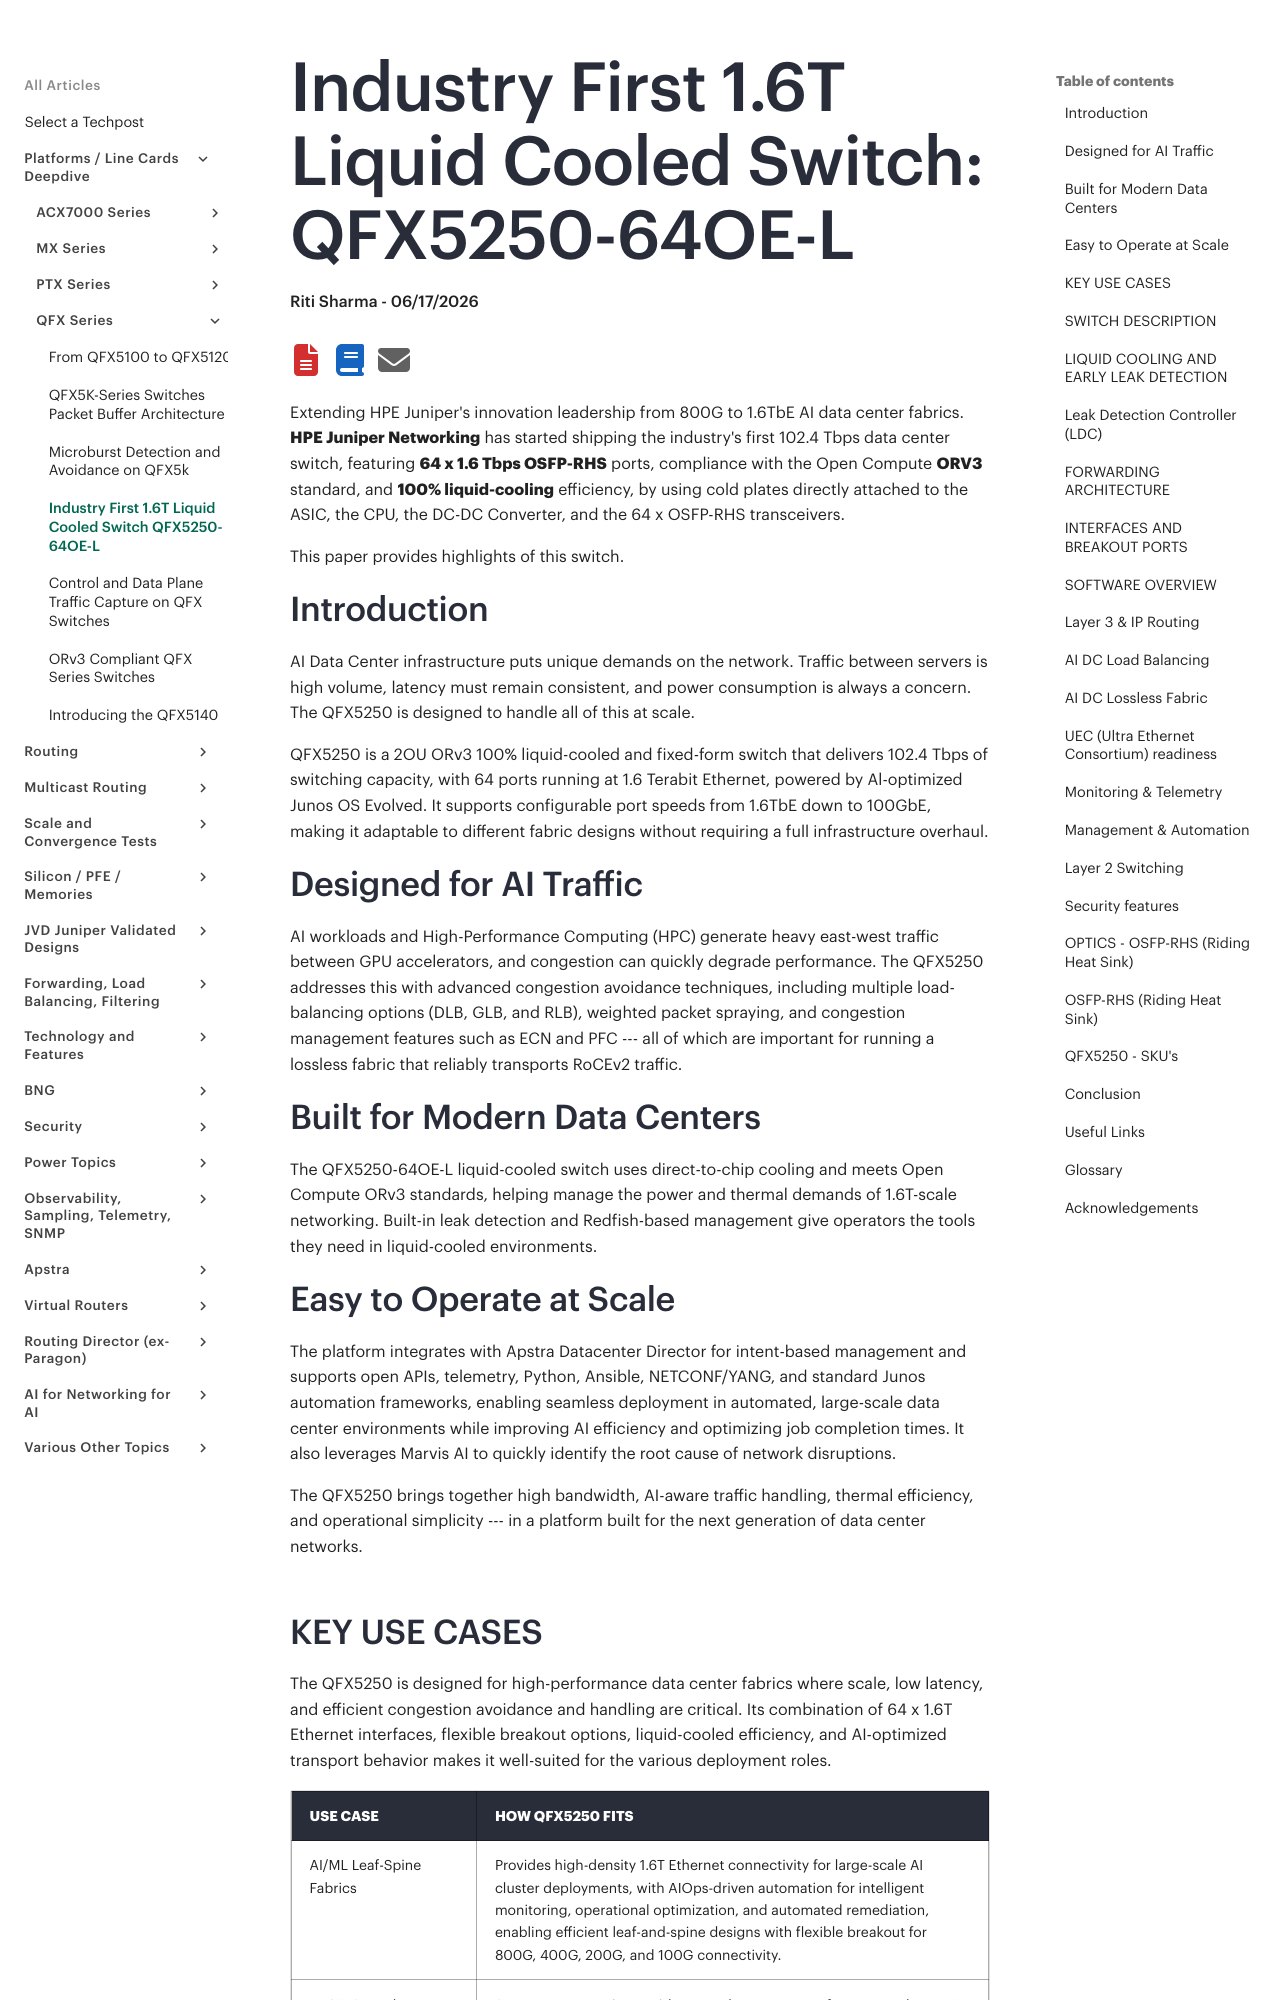

repository: Juniper/techpost · page: articles/industry-first-16t-liquid-cooled-sw-qfx5250-64oe-l/article/index.html · generator: mkdocs

# Industry First 1.6T Liquid Cooled Switch: QFX5250-64OE-L

**Riti Sharma - 06/17/2026**

Extending HPE Juniper's innovation leadership from 800G to 1.6TbE AI data center fabrics. **HPE Juniper Networking** has started shipping the industry's first 102.4 Tbps data center switch, featuring **64 x 1.6 Tbps OSFP-RHS** ports, compliance with the Open Compute **ORV3** standard, and **100% liquid-cooling** efficiency, by using cold plates directly attached to the ASIC, the CPU, the DC-DC Converter, and the 64 x OSFP-RHS transceivers.

This paper provides highlights of this switch.

## Introduction

AI Data Center infrastructure puts unique demands on the network. Traffic between servers is high volume, latency must remain consistent, and power consumption is always a concern. The QFX5250 is designed to handle all of this at scale.

QFX5250 is a 2OU ORv3 100% liquid-cooled and fixed-form switch that delivers 102.4 Tbps of switching capacity, with 64 ports running at 1.6 Terabit Ethernet, powered by Al-optimized Junos OS Evolved. It supports configurable port speeds from 1.6TbE down to 100GbE, making it adaptable to different fabric designs without requiring a full infrastructure overhaul.

## Designed for AI Traffic

AI workloads and High-Performance Computing (HPC) generate heavy east-west traffic between GPU accelerators, and congestion can quickly degrade performance. The QFX5250 addresses this with advanced congestion avoidance techniques, including multiple load-balancing options (DLB, GLB, and RLB), weighted packet spraying, and congestion management features such as ECN and PFC --- all of which are important for running a lossless fabric that reliably transports RoCEv2 traffic.

## Built for Modern Data Centers

The QFX5250-64OE-L liquid-cooled switch uses direct-to-chip cooling and meets Open Compute ORv3 standards, helping manage the power and thermal demands of 1.6T-scale networking. Built-in leak detection and Redfish-based management give operators the tools they need in liquid-cooled environments.

## Easy to Operate at Scale

The platform integrates with Apstra Datacenter Director for intent-based management and supports open APIs, telemetry, Python, Ansible, NETCONF/YANG, and standard Junos automation frameworks, enabling seamless deployment in automated, large-scale data center environments while improving AI efficiency and optimizing job completion times. It also leverages Marvis AI to quickly identify the root cause of network disruptions.

The QFX5250 brings together high bandwidth, AI-aware traffic handling, thermal efficiency, and operational simplicity --- in a platform built for the next generation of data center networks.

![image](images/figure3.png)

![image](images/figure4.png)
